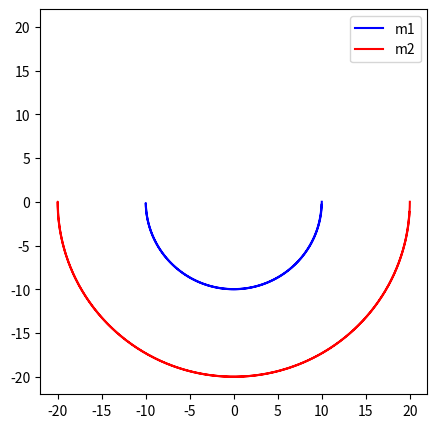

The matplotlib source for this figure:
"""
双摆任务表现为微分代数方程形式

利用解析的形式去求解双摆任务
faiq、faiqq给出了具体的表达式

坐标形式(x1,y1,x2,y2)
"""
import numpy as np
from matplotlib import pyplot as plt
from scipy.integrate import solve_ivp

# constants
l1 = 10.0
l2 = 10.0
m1 = 1.0
m2 = 500.0
g = 10.0


def equations(t, coords):
    dx1, dx2, dy1, dy2, x1, x2, y1, y2, lam1, lam2 = coords

    M = np.array([[m1, 0, 0, 0],
                  [0, m1, 0, 0],
                  [0, 0, m2, 0],
                  [0, 0, 0, m2]
                  ])

    F = np.array([[0],
                  [m1 * g],
                  [0],
                  [m2 * g]
                  ])

    faiq = np.array([
        [2 * coords[4], 2 * coords[5], 0, 0],
        [2 * (coords[4] - coords[6]), 2 * (coords[5] - coords[7]), 2 * (coords[6] - coords[4]),
         2 * (coords[7] - coords[5])]
    ])
    faiqq = np.array([
        [2 * coords[0], 2 * coords[1], 0, 0],
        [2 * (coords[0] - coords[2]), 2 * (coords[1] - coords[3]), 2 * (coords[2] - coords[0]),
         2 * (coords[3] - coords[1])]
    ])

    L = np.block([[M, np.zeros((4, 4)), faiq.T],
                  [faiq, np.zeros((2, 4)), np.zeros((2, 2))],
                  [np.zeros((4, 4)), np.diag(np.ones(4)), np.zeros((4, 2))]])

    R = np.concatenate([F, (-faiqq @ coords[0:4].reshape(-1, 1)).reshape(-1, 1), coords[0:4].reshape(-1, 1)], axis=0)

    L_inv = np.linalg.inv(L)

    return (L_inv @ R).reshape(-1)


coords = np.array([0, 0, 0, 0, l1, 0, l1 + l2, 0, 1, 1])
t0 = 0.
t_end = 10.
dt = 0.005
_time_step = int((t_end - t0) / dt)
t = np.linspace(t0, t_end, _time_step)
sol = solve_ivp(equations, t_span=[0, t_end], t_eval=t, y0=coords, method='RK23')

x1 = sol.y[4]
y1 = sol.y[5]
x2 = sol.y[6]
y2 = sol.y[7]

fig, ax = plt.subplots(figsize=(5, 5))

ax.plot(x1, -y1, 'b', label='m1')
ax.plot(x2, -y2, 'r', label='m2')
ax.set_xlim(-22, 22)
ax.set_ylim(-22, 22)
# ax.set_xlabel('x')
# ax.set_ylabel('y')
ax.legend()
plt.show()
